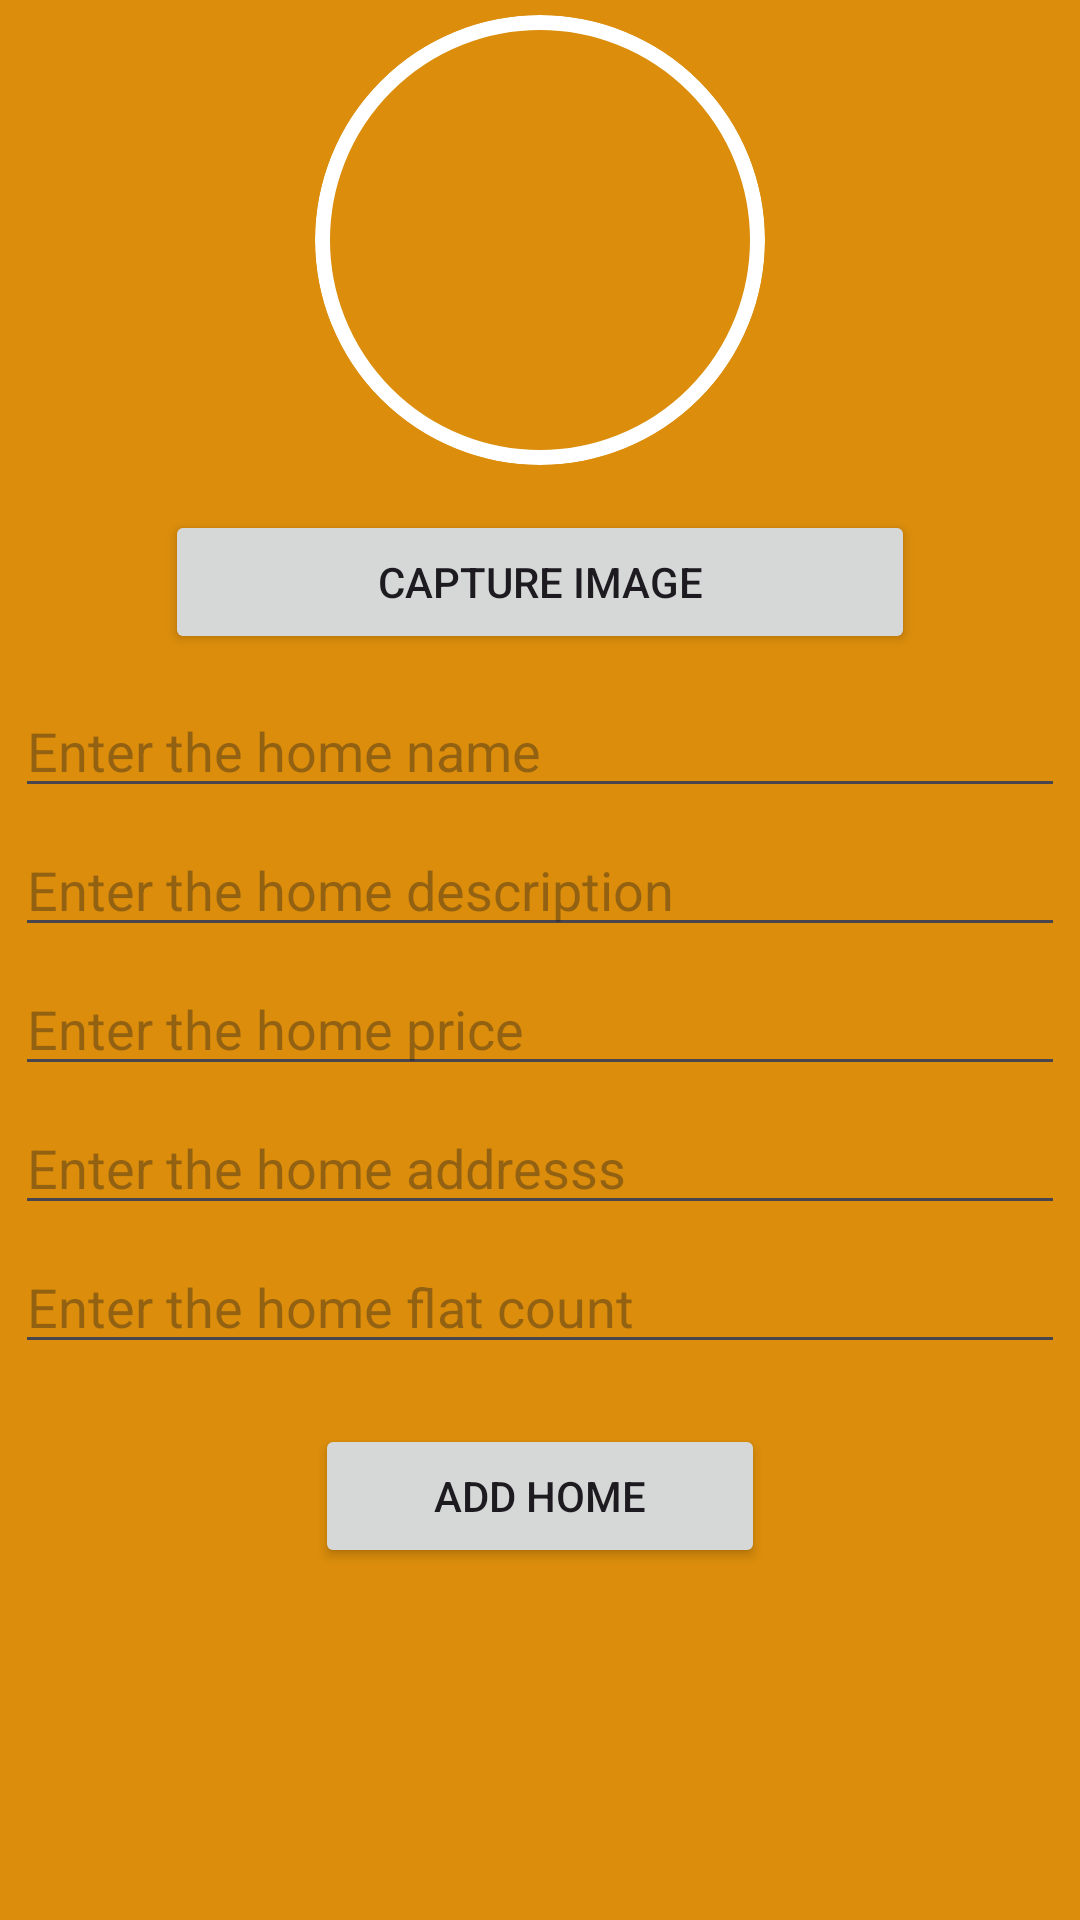

Layout XML and referenced resources for this Android screen:
<!-- AndroidManifest.xml: application theme Theme.Home_Rental_Management -->
<!-- res/layout/activity_add_home.xml -->
<?xml version="1.0" encoding="utf-8"?>
<LinearLayout xmlns:android="http://schemas.android.com/apk/res/android"
    xmlns:app="http://schemas.android.com/apk/res-auto"
    xmlns:tools="http://schemas.android.com/tools"
    android:layout_width="match_parent"
    android:layout_height="match_parent"
    tools:context=".AddHomeActivity"
    android:background="@color/bg"
    android:padding="5dp"
    android:gravity="center_horizontal"
    android:orientation="vertical"
    >

    <androidx.appcompat.widget.AppCompatImageView
        android:background="@drawable/profile_image_style"
        android:foreground="@drawable/profile_image_style"
        android:clipToOutline="true"
        android:scaleType="fitXY"
        android:id="@+id/add_home_img"
        android:layout_width="150dp"
        android:layout_height="150dp"
        android:src="@drawable/ic_launcher_foreground"
        />
    <androidx.appcompat.widget.AppCompatButton

        android:id="@+id/add_home_img_cap_btn"
        android:layout_marginTop="15dp"
        android:layout_width="250dp"
        android:text="Capture image"
        android:layout_height="wrap_content"/>

     <EditText
         android:layout_marginTop="10dp"
         android:id="@+id/add_home_name"
         android:layout_width="match_parent"
         android:layout_height="wrap_content"
         android:hint="Enter the home name"/>

    <EditText
        android:layout_marginTop="5dp"
        android:id="@+id/add_home_desc"
        android:layout_width="match_parent"
        android:layout_height="wrap_content"
        android:hint="Enter the home description"/>
    <EditText
        android:layout_marginTop="5dp"
        android:id="@+id/add_home_price"
        android:layout_width="match_parent"
        android:layout_height="wrap_content"
        android:hint="Enter the home price"/>
    <EditText
        android:layout_marginTop="5dp"
        android:id="@+id/add_home_addr"
        android:layout_width="match_parent"
        android:layout_height="wrap_content"
        android:hint="Enter the home addresss"/>
    <EditText
        android:layout_marginTop="5dp"
        android:id="@+id/add_home_flat_count"
        android:layout_width="match_parent"
        android:layout_height="wrap_content"
        android:hint="Enter the home flat count"/>


    <Button
        android:layout_marginTop="20dp"
        android:id="@+id/add_home_btn"
        android:layout_width="150dp"
        android:layout_height="wrap_content"
        android:text="Add home"/>


</LinearLayout>
<!-- resources referenced by this layout -->
<resources>
  <color name="bg">#DB8D0B</color>
  <!-- drawable profile_image_style (drawable) -->
  <?xml version="1.0" encoding="utf-8"?>
  <shape xmlns:android="http://schemas.android.com/apk/res/android">
      <corners android:radius="500dp"/>
      <stroke android:color="@color/white" android:width="5dp"/>
  </shape>
  <style name="Theme.Home_Rental_Management" parent="Base.Theme.Home_Rental_Management" />
  <color name="white">#FFFFFFFF</color>
  <style name="Base.Theme.Home_Rental_Management" parent="Theme.Material3.DayNight.NoActionBar">
          
          
      </style>
</resources>
